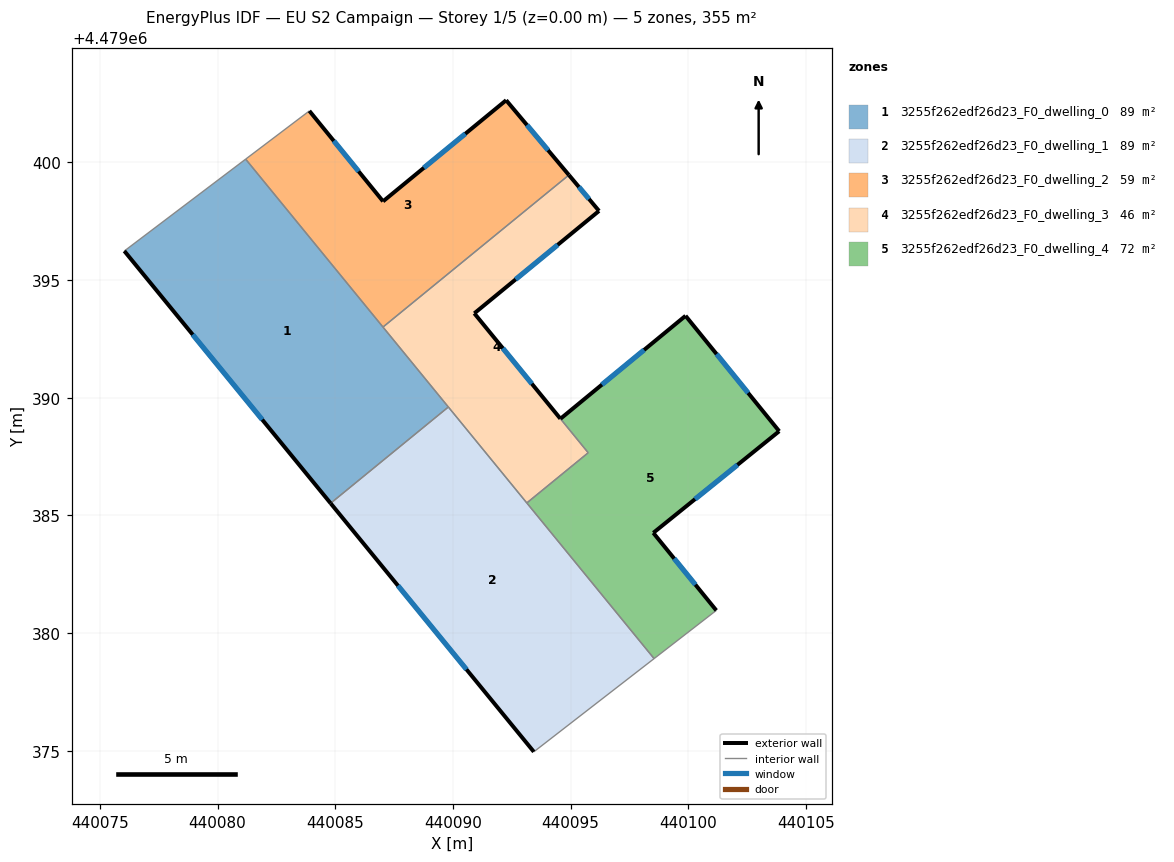
=== STOREY PLAN SPEC (per zone: floor XY polygon, exterior-wall plan segments, windows/doors) ===
zone 1: 3255f262edf26d23_F0_dwelling_0  (88.7 m²)
  floor: (440089.81, 4479389.61) (440081.19, 4479400.14) (440076.04, 4479396.24) (440084.80, 4479385.51)
  exterior wall: (440084.80, 4479385.51) – (440076.04, 4479396.24)  [13.9 m]
    window: (440081.90, 4479389.07) – (440078.94, 4479392.68)  [4.7 m²]
  interior walls: 4
zone 2: 3255f262edf26d23_F0_dwelling_1  (88.7 m²)
  floor: (440098.55, 4479378.91) (440089.81, 4479389.61) (440084.80, 4479385.51) (440093.44, 4479374.95)
  exterior wall: (440093.44, 4479374.95) – (440084.80, 4479385.51)  [13.6 m]
    window: (440090.58, 4479378.45) – (440087.67, 4479382.01)  [4.7 m²]
  interior walls: 4
zone 3: 3255f262edf26d23_F0_dwelling_2  (59.2 m²)
  floor: (440094.93, 4479399.47) (440092.27, 4479402.64) (440087.03, 4479398.35) (440083.90, 4479402.19) (440081.19, 4479400.14) (440087.03, 4479393.00)
  exterior wall: (440083.90, 4479402.19) – (440087.03, 4479398.35)  [5.0 m]
    window: (440084.94, 4479400.92) – (440085.99, 4479399.62)  [1.7 m²]
  exterior wall: (440087.03, 4479398.35) – (440092.27, 4479402.64)  [6.8 m]
    window: (440088.77, 4479399.77) – (440090.53, 4479401.22)  [2.3 m²]
  exterior wall: (440092.27, 4479402.64) – (440094.93, 4479399.47)  [4.1 m]
    window: (440093.15, 4479401.59) – (440094.05, 4479400.52)  [1.4 m²]
  interior walls: 3
zone 4: 3255f262edf26d23_F0_dwelling_3  (46.3 m²)
  floor: (440095.75, 4479387.66) (440090.91, 4479393.59) (440096.21, 4479397.94) (440094.93, 4479399.47) (440087.03, 4479393.00) (440093.14, 4479385.53)
  exterior wall: (440094.93, 4479399.47) – (440096.21, 4479397.94)  [2.0 m]
    window: (440095.36, 4479398.96) – (440095.79, 4479398.45)  [0.7 m²]
  exterior wall: (440096.21, 4479397.94) – (440090.91, 4479393.59)  [6.9 m]
    window: (440094.46, 4479396.50) – (440092.67, 4479395.03)  [2.3 m²]
  exterior wall: (440090.91, 4479393.59) – (440094.57, 4479389.11)  [5.8 m]
    window: (440092.12, 4479392.10) – (440093.36, 4479390.59)  [2.0 m²]
  interior walls: 5
zone 5: 3255f262edf26d23_F0_dwelling_4  (72.1 m²)
  floor: (440101.20, 4479380.96) (440098.52, 4479384.26) (440103.87, 4479388.58) (440099.89, 4479393.48) (440094.57, 4479389.11) (440095.75, 4479387.66) (440093.14, 4479385.53) (440098.55, 4479378.91)
  exterior wall: (440094.57, 4479389.11) – (440099.89, 4479393.48)  [6.9 m]
    window: (440096.34, 4479390.56) – (440098.13, 4479392.03)  [2.3 m²]
  exterior wall: (440099.89, 4479393.48) – (440103.87, 4479388.58)  [6.3 m]
    window: (440101.21, 4479391.86) – (440102.55, 4479390.20)  [2.2 m²]
  exterior wall: (440103.87, 4479388.58) – (440098.52, 4479384.26)  [6.9 m]
    window: (440102.10, 4479387.15) – (440100.29, 4479385.69)  [2.3 m²]
  exterior wall: (440098.52, 4479384.26) – (440101.20, 4479380.96)  [4.2 m]
    window: (440099.41, 4479383.16) – (440100.31, 4479382.05)  [1.4 m²]
  interior walls: 4

=== DERIVED (storey summary) ===
Building: EU S2 Campaign
Storey: 1 of 5  (floor level z = 0.00 m)
Storey gross floor area: 355.0 m²
Zones on this storey: 5
  - 3255f262edf26d23_F0_dwelling_0: floor 88.7 m²; exterior wall 13.9 m (41.6 m²); 1 window(s) 4.7 m²; WWR 11.4%
  - 3255f262edf26d23_F0_dwelling_1: floor 88.7 m²; exterior wall 13.6 m (40.9 m²); 1 window(s) 4.7 m²; WWR 11.4%
  - 3255f262edf26d23_F0_dwelling_2: floor 59.2 m²; exterior wall 15.9 m (47.6 m²); 3 window(s) 5.4 m²; WWR 11.4%
  - 3255f262edf26d23_F0_dwelling_3: floor 46.3 m²; exterior wall 14.6 m (43.9 m²); 3 window(s) 5.0 m²; WWR 11.4%
  - 3255f262edf26d23_F0_dwelling_4: floor 72.1 m²; exterior wall 24.3 m (73.0 m²); 4 window(s) 8.3 m²; WWR 11.4%
Zone adjacency (shared interzone walls):
  - 3255f262edf26d23_F0_dwelling_0 ↔ 3255f262edf26d23_F0_dwelling_1
  - 3255f262edf26d23_F0_dwelling_0 ↔ 3255f262edf26d23_F0_dwelling_2
  - 3255f262edf26d23_F0_dwelling_0 ↔ 3255f262edf26d23_F0_dwelling_3
  - 3255f262edf26d23_F0_dwelling_1 ↔ 3255f262edf26d23_F0_dwelling_3
  - 3255f262edf26d23_F0_dwelling_1 ↔ 3255f262edf26d23_F0_dwelling_4
  - 3255f262edf26d23_F0_dwelling_2 ↔ 3255f262edf26d23_F0_dwelling_3
  - 3255f262edf26d23_F0_dwelling_3 ↔ 3255f262edf26d23_F0_dwelling_4